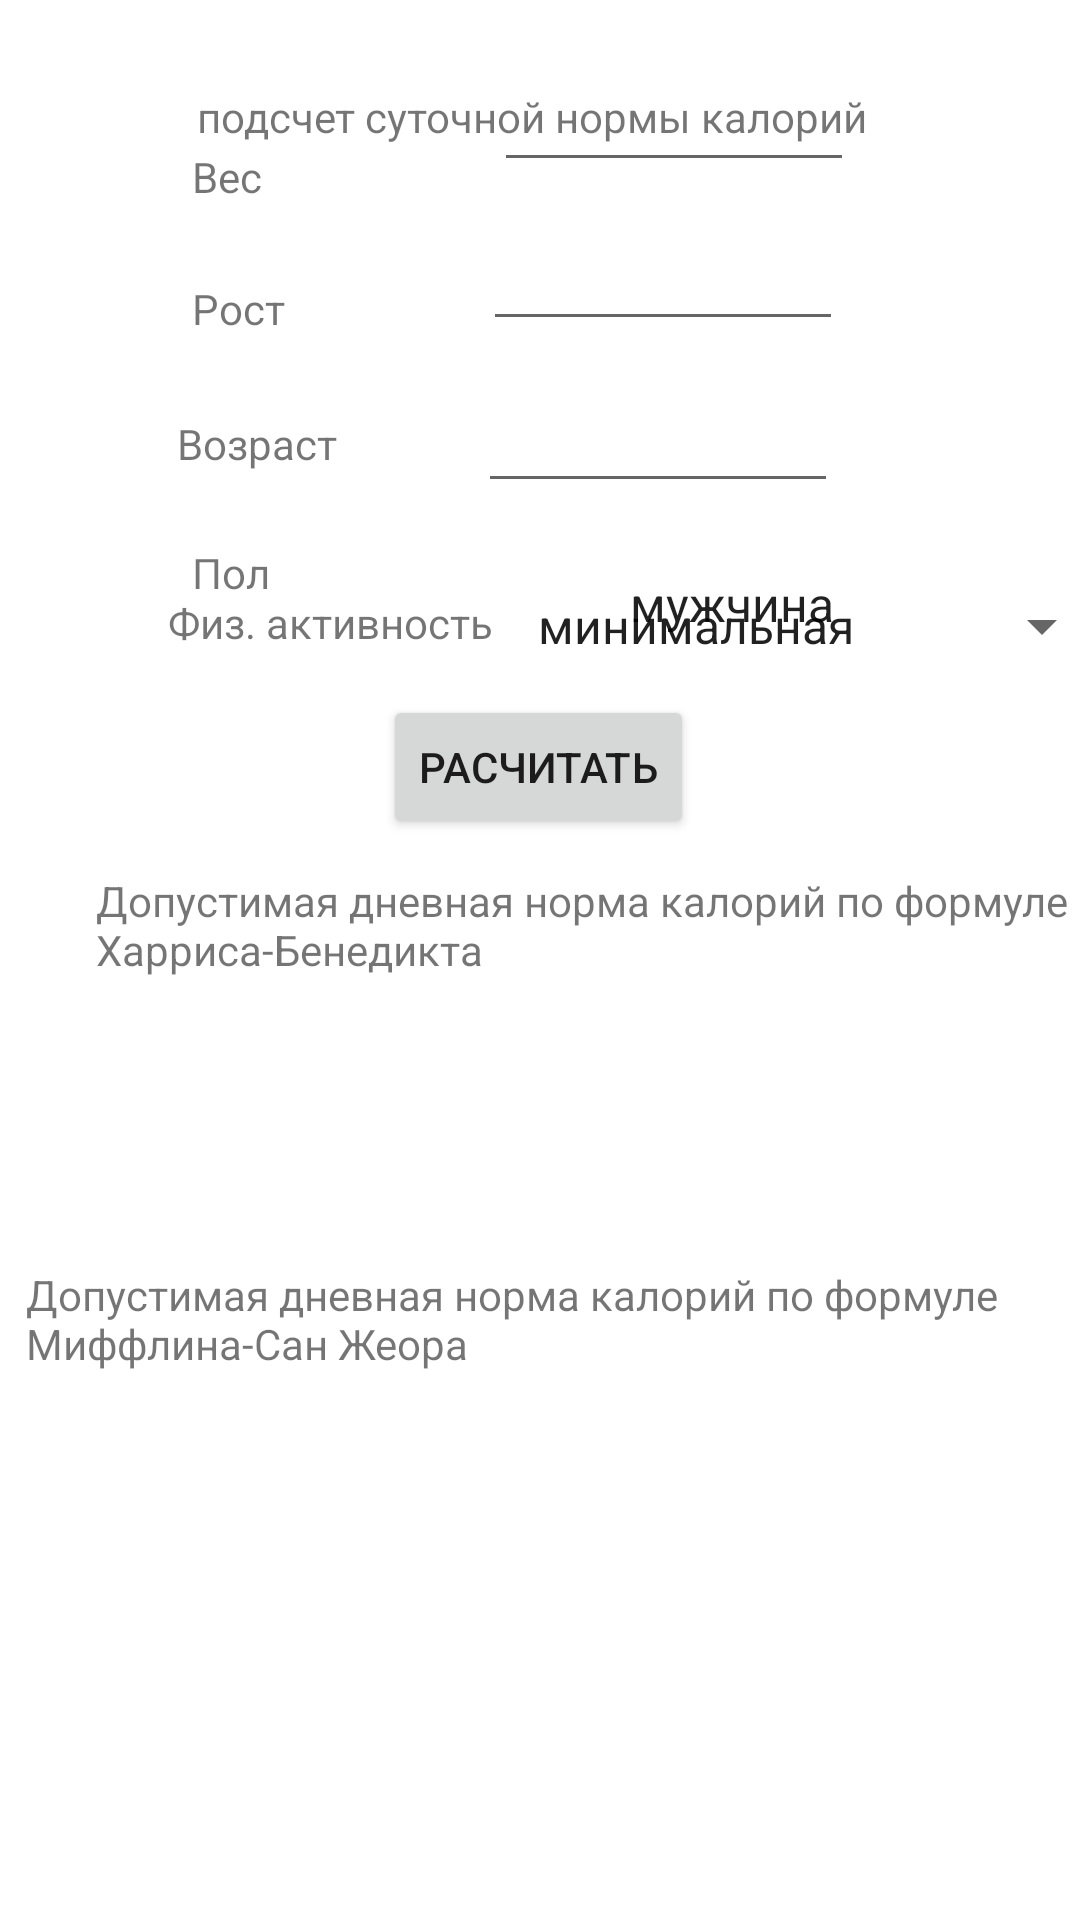

Produce the Android XML layout that renders to this screen, including the resource entries it uses.
<!-- AndroidManifest.xml: application theme Theme.FoodControlApp -->
<!-- res/layout/activity_main.xml -->
<?xml version="1.0" encoding="utf-8"?>
<androidx.constraintlayout.widget.ConstraintLayout xmlns:android="http://schemas.android.com/apk/res/android"
    xmlns:app="http://schemas.android.com/apk/res-auto"
    xmlns:tools="http://schemas.android.com/tools"
    android:id="@+id/activity_main"
    android:layout_width="match_parent"
    android:layout_height="match_parent"
    tools:context=".MainActivity">

    <TextView
        android:id="@+id/main_title"
        android:layout_width="wrap_content"
        android:layout_height="wrap_content"
        android:layout_marginTop="8dp"
        android:layout_marginBottom="8dp"
        android:text="подсчет суточной нормы калорий"
        app:layout_constraintBottom_toBottomOf="parent"
        app:layout_constraintHorizontal_bias="0.481"
        app:layout_constraintLeft_toLeftOf="parent"
        app:layout_constraintRight_toRightOf="parent"
        app:layout_constraintTop_toTopOf="parent"
        app:layout_constraintVertical_bias="0.035" />

    <TextView
        android:id="@+id/textView"
        android:layout_width="32dp"
        android:layout_height="18dp"
        android:layout_marginStart="64dp"
        android:layout_marginTop="41dp"
        android:layout_marginBottom="13dp"
        android:text="Вес"
        app:layout_constraintBottom_toTopOf="@+id/textView2"
        app:layout_constraintStart_toStartOf="parent"
        app:layout_constraintTop_toBottomOf="@+id/main_title" />

    <TextView
        android:id="@+id/textView2"
        android:layout_width="wrap_content"
        android:layout_height="wrap_content"
        android:layout_marginStart="64dp"
        android:layout_marginTop="13dp"
        android:layout_marginBottom="15dp"
        android:text="Рост"
        app:layout_constraintBottom_toTopOf="@+id/textView3"
        app:layout_constraintStart_toStartOf="parent"
        app:layout_constraintTop_toBottomOf="@+id/textView" />

    <TextView
        android:id="@+id/textView3"
        android:layout_width="wrap_content"
        android:layout_height="wrap_content"
        android:layout_marginStart="59dp"
        android:layout_marginTop="11dp"
        android:layout_marginBottom="523dp"
        android:text="Возраст"
        app:layout_constraintBottom_toBottomOf="parent"
        app:layout_constraintStart_toStartOf="parent"
        app:layout_constraintTop_toBottomOf="@+id/textView2" />

    <TextView
        android:id="@+id/textView4"
        android:layout_width="wrap_content"
        android:layout_height="wrap_content"
        android:layout_marginStart="64dp"
        android:layout_marginTop="24dp"
        android:text="Пол"
        app:layout_constraintStart_toStartOf="parent"
        app:layout_constraintTop_toBottomOf="@+id/textView3" />

    <Spinner
        android:id="@+id/gender"
        android:layout_width="200dp"
        android:layout_height="23dp"
        android:layout_marginStart="112dp"
        android:layout_marginTop="9dp"
        android:layout_marginEnd="12dp"
        android:layout_marginBottom="488dp"
        android:entries="@array/genderNames"
        android:spinnerMode="dropdown"
        app:layout_constraintBottom_toBottomOf="parent"
        app:layout_constraintEnd_toEndOf="parent"
        app:layout_constraintHorizontal_bias="0.0"
        app:layout_constraintStart_toEndOf="@+id/textView4"
        app:layout_constraintTop_toBottomOf="@+id/age" />

    <TextView
        android:id="@+id/textView5"
        android:layout_width="wrap_content"
        android:layout_height="wrap_content"
        android:layout_marginStart="56dp"
        android:layout_marginTop="23dp"
        android:layout_marginBottom="448dp"
        android:text="Физ. активность"
        app:layout_constraintBottom_toBottomOf="parent"
        app:layout_constraintStart_toStartOf="parent"
        app:layout_constraintTop_toBottomOf="@+id/textView4" />

    <Spinner
        android:id="@+id/physical_activity"
        android:layout_width="200dp"
        android:layout_height="23dp"
        android:layout_marginStart="32dp"
        android:layout_marginTop="12dp"
        android:layout_marginEnd="14dp"
        android:layout_marginBottom="448dp"
        android:entries="@array/physicalActivities"
        app:layout_constraintBottom_toBottomOf="parent"
        app:layout_constraintEnd_toEndOf="parent"
        app:layout_constraintStart_toEndOf="@+id/textView5"
        app:layout_constraintTop_toBottomOf="@+id/gender" />

    <Button
        android:id="@+id/calc_calories"
        android:layout_width="wrap_content"
        android:layout_height="wrap_content"
        android:layout_marginStart="144dp"
        android:layout_marginTop="25dp"
        android:layout_marginEnd="145dp"
        android:layout_marginBottom="24dp"
        android:text="Расчитать"
        app:layout_constraintBottom_toTopOf="@+id/textView6"
        app:layout_constraintEnd_toEndOf="parent"
        app:layout_constraintStart_toStartOf="parent"
        app:layout_constraintTop_toBottomOf="@+id/physical_activity" />

    <TextView
        android:id="@+id/textView6"
        android:layout_width="wrap_content"
        android:layout_height="wrap_content"
        android:layout_marginStart="32dp"
        android:layout_marginBottom="25dp"
        android:text="Допустимая дневная норма калорий по формуле Харриса-Бенедикта"
        app:layout_constraintBottom_toTopOf="@+id/harrison_result"
        app:layout_constraintStart_toStartOf="parent" />

    <TextView
        android:id="@+id/textView7"
        android:layout_width="370dp"
        android:layout_height="37dp"
        android:layout_marginStart="34dp"
        android:layout_marginEnd="7dp"
        android:layout_marginBottom="28dp"
        android:text="Допустимая дневная норма калорий по формуле Миффлина-Сан Жеора"
        app:layout_constraintBottom_toTopOf="@+id/mifflin_result"
        app:layout_constraintEnd_toEndOf="parent"
        app:layout_constraintStart_toStartOf="parent" />

    <EditText
        android:id="@+id/weight"
        android:layout_width="120dp"
        android:layout_height="36dp"
        android:layout_marginStart="114dp"
        android:layout_marginTop="37dp"
        android:layout_marginEnd="121dp"
        android:layout_marginBottom="7dp"
        android:ems="10"
        android:inputType="numberDecimal"
        android:textSize="10sp"
        app:layout_constraintBottom_toTopOf="@+id/growth"
        app:layout_constraintEnd_toEndOf="parent"
        app:layout_constraintStart_toEndOf="@+id/textView"
        app:layout_constraintTop_toBottomOf="@+id/main_title" />

    <EditText
        android:id="@+id/growth"
        android:layout_width="120dp"
        android:layout_height="36dp"
        android:layout_marginStart="107dp"
        android:layout_marginTop="10dp"
        android:layout_marginEnd="120dp"
        android:layout_marginBottom="9dp"
        android:ems="10"
        android:inputType="numberDecimal"
        android:textSize="12sp"
        app:layout_constraintBottom_toTopOf="@+id/age"
        app:layout_constraintEnd_toEndOf="parent"
        app:layout_constraintStart_toEndOf="@+id/textView2"
        app:layout_constraintTop_toBottomOf="@+id/weight" />

    <EditText
        android:id="@+id/age"
        android:layout_width="120dp"
        android:layout_height="36dp"
        android:layout_marginStart="86dp"
        android:layout_marginTop="9dp"
        android:layout_marginEnd="120dp"
        android:layout_marginBottom="13dp"
        android:ems="10"
        android:inputType="number"
        android:textSize="12sp"
        app:layout_constraintBottom_toTopOf="@+id/gender"
        app:layout_constraintEnd_toEndOf="parent"
        app:layout_constraintStart_toEndOf="@+id/textView3"
        app:layout_constraintTop_toBottomOf="@+id/growth" />

    <TextView
        android:id="@+id/harrison_result"
        android:layout_width="213dp"
        android:layout_height="48dp"
        android:layout_marginStart="31dp"
        android:layout_marginEnd="167dp"
        android:layout_marginBottom="23dp"
        android:visibility="visible"
        app:layout_constraintBottom_toTopOf="@+id/textView7"
        app:layout_constraintEnd_toEndOf="parent"
        app:layout_constraintStart_toStartOf="parent" />

    <TextView
        android:id="@+id/mifflin_result"
        android:layout_width="213dp"
        android:layout_height="48dp"
        android:layout_marginStart="34dp"
        android:layout_marginEnd="164dp"
        android:layout_marginBottom="105dp"
        app:layout_constraintBottom_toBottomOf="parent"
        app:layout_constraintEnd_toEndOf="parent"
        app:layout_constraintStart_toStartOf="parent"
        tools:visibility="visible" />

</androidx.constraintlayout.widget.ConstraintLayout>
<!-- resources referenced by this layout -->
<resources>
  <string-array name="genderNames">
          <item>мужчина</item>
          <item>женщина</item>
      </string-array>
  <string-array name="physicalActivities">
          <item>минимальная</item>
          <item>слабая</item>
          <item>умеренная</item>
          <item>тяжелая</item>
          <item>максимальная</item>
      </string-array>
  <style name="Theme.FoodControlApp" parent="Theme.MaterialComponents.DayNight.DarkActionBar">
          
          <item name="colorPrimary">@color/purple_500</item>
          <item name="colorPrimaryVariant">@color/purple_700</item>
          <item name="colorOnPrimary">@color/white</item>
          
          <item name="colorSecondary">@color/teal_200</item>
          <item name="colorSecondaryVariant">@color/teal_700</item>
          <item name="colorOnSecondary">@color/black</item>
          
          <item name="android:statusBarColor" tools:targetApi="l">?attr/colorPrimaryVariant</item>
          
      </style>
  <!-- not gathered from this repository: default colours our renderer supplied (Android Studio template values) -->
  <color name="purple_500">#FF6200EE</color>
  <color name="purple_700">#FF3700B3</color>
  <color name="teal_200">#FF03DAC5</color>
  <color name="teal_700">#FF018786</color>
  <color name="black">#FF000000</color>
  <color name="white">#FFFFFFFF</color>
</resources>
